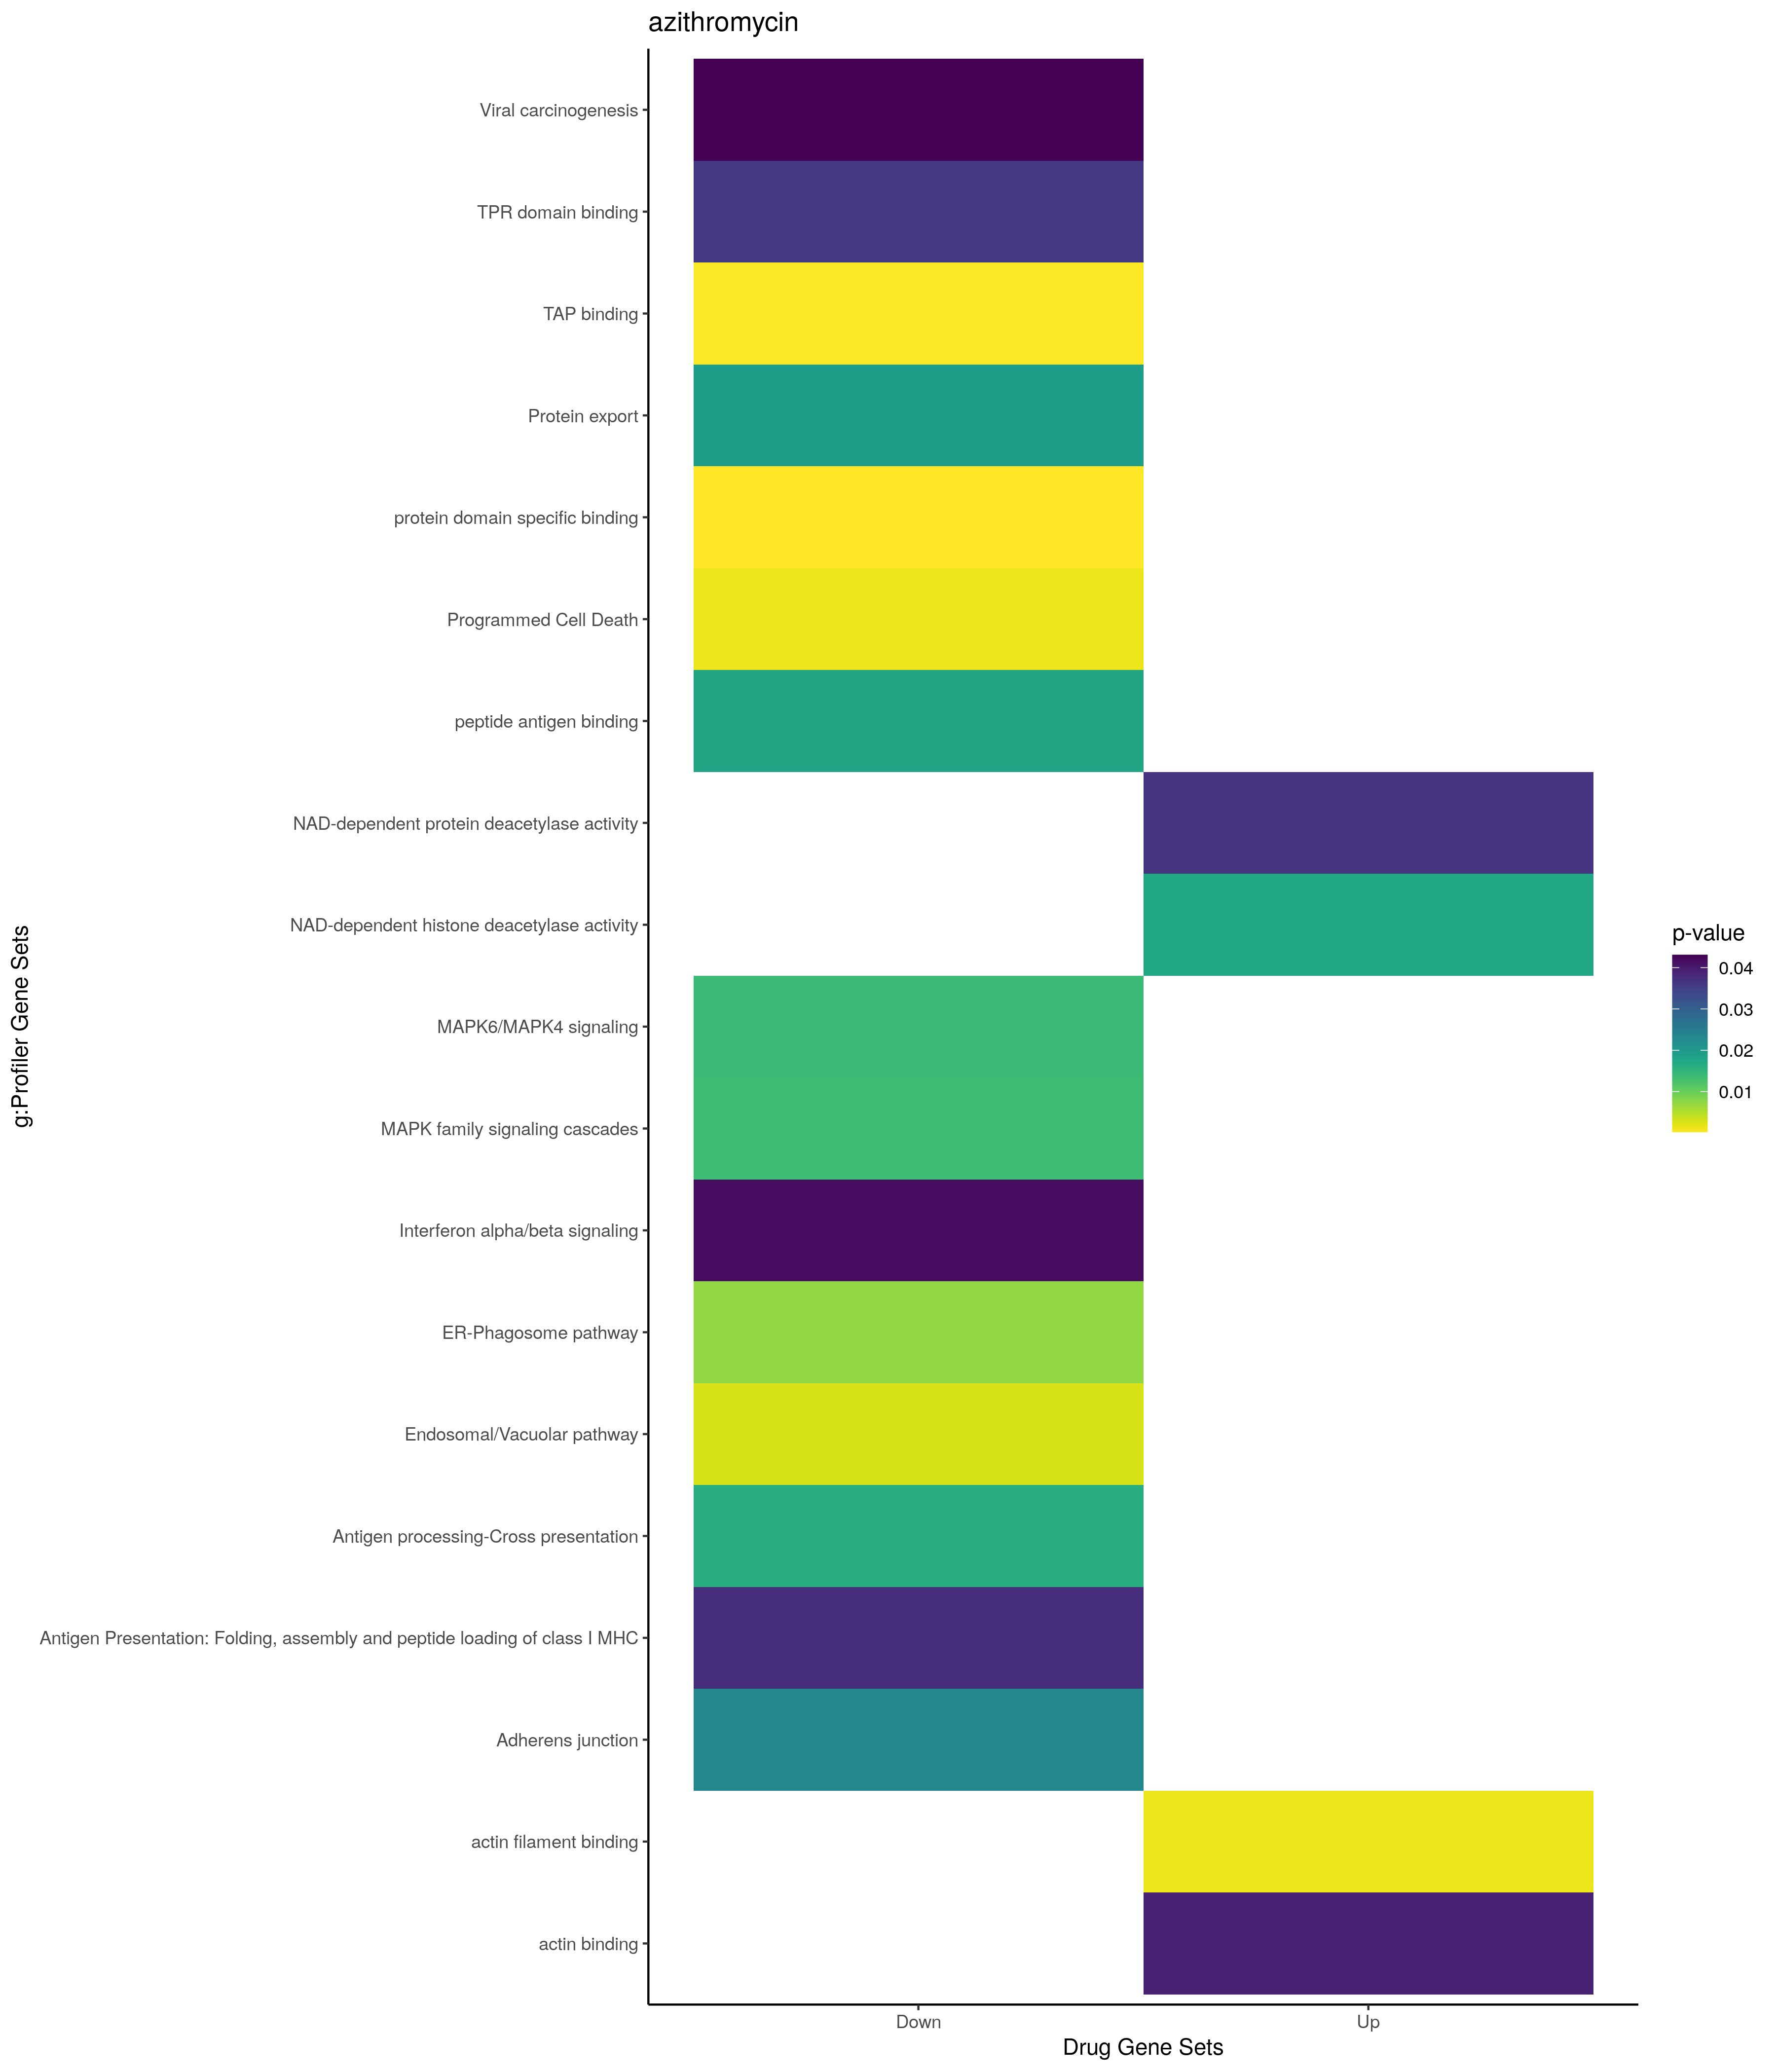

Values plotted in this chart, from the file beside it:
; query; significant; p_value; term_size; query_size; intersection_size; precision; recall; term_id; source; term_name; effective_domain_size; source_order; set
1; query_1; TRUE; 0,00151238101863679; 132; 81; 7; 0,0864197530864197; 0,053030303030303; GO:0030048; GO:BP; actin filament-based movement; 21100; 7690; Up
2; query_1; TRUE; 0,00368546581424405; 163; 75; 7; 0,0933333333333333; 0,0429447852760736; GO:0006606; GO:BP; protein import into nucleus; 21100; 2578; Up
3; query_1; TRUE; 0,00413899349960026; 804; 81; 14; 0,172839506172839; 0,0174129353233831; GO:0030029; GO:BP; actin filament-based process; 21100; 7675; Up
4; query_1; TRUE; 0,00419571903646433; 1392; 49; 14; 0,285714285714286; 0,0100574712643678; GO:0006629; GO:BP; lipid metabolic process; 21100; 2601; Up
5; query_1; TRUE; 0,00433179209528319; 167; 75; 7; 0,0933333333333333; 0,0419161676646707; GO:0051170; GO:BP; import into nucleus; 21100; 15639; Up
6; query_1; TRUE; 0,0218936195250442; 1009; 75; 14; 0,186666666666667; 0,0138751238850347; GO:0044255; GO:BP; cellular lipid metabolic process; 21100; 12695; Up
7; query_1; TRUE; 0,0230251776000529; 301; 75; 8; 0,106666666666667; 0,026578073089701; GO:0034504; GO:BP; protein localization to nucleus; 21100; 9959; Up
8; query_1; TRUE; 0,0235959712009529; 336; 49; 7; 0,142857142857143; 0,0208333333333333; GO:0016042; GO:BP; lipid catabolic process; 21100; 5644; Up
9; query_1; TRUE; 0,000132669144295541; 12241; 81; 67; 0,827160493827161; 0,00547340903520954; GO:0005737; GO:CC; cytoplasm; 21698; 384; Up
10; query_1; TRUE; 0,00091804966916457; 211; 65; 7; 0,107692307692308; 0,033175355450237; GO:0030017; GO:CC; sarcomere; 21698; 1022; Up
11; query_1; TRUE; 0,00171366337601427; 232; 65; 7; 0,107692307692308; 0,0301724137931034; GO:0030016; GO:CC; myofibril; 21698; 1021; Up
12; query_1; TRUE; 0,00225785355204706; 242; 65; 7; 0,107692307692308; 0,0289256198347107; GO:0043292; GO:CC; contractile fiber; 21698; 2146; Up
13; query_1; TRUE; 0,0174971036960249; 57; 81; 4; 0,0493827160493827; 0,0701754385964912; GO:0016459; GO:CC; myosin complex; 21698; 870; Up
14; query_1; TRUE; 0,0441417916956186; 1349; 65; 13; 0,2; 0,00963676797627873; GO:0099080; GO:CC; supramolecular complex; 21698; 3746; Up
15; query_1; TRUE; 0,049509354290567; 1001; 65; 11; 0,169230769230769; 0,010989010989011; GO:0099512; GO:CC; supramolecular fiber; 21698; 3777; Up
16; query_1; TRUE; 0,00135886743320245; 218; 81; 8; 0,0987654320987654; 0,036697247706422; GO:0051015; GO:MF; actin filament binding; 20183; 9080; Up
17; query_1; TRUE; 0,0175480612173207; 5; 38; 2; 0,0526315789473684; 0,4; GO:0017136; GO:MF; NAD-dependent histone deacetylase activi…; 20183; 3992; Up
18; query_1; TRUE; 0,0367633659143634; 7; 38; 2; 0,0526315789473684; 0,285714285714286; GO:0034979; GO:MF; NAD-dependent protein deacetylase activi…; 20183; 6238; Up
19; query_1; TRUE; 0,0390697837469577; 448; 81; 9; 0,111111111111111; 0,0200892857142857; GO:0003779; GO:MF; actin binding; 20183; 470; Up
20; query_1; TRUE; 0,0296554934061498; 1406; 46; 13; 0,282608695652174; 0,00924608819345661; TF:M07215; TF; Factor: HNF4A; motif: NTGRACTTTGNNCYN; 19958; 3574; Up
21; query_1; TRUE; 0,0436041551127224; 1706; 40; 13; 0,325; 0,00762016412661196; TF:M04750_1; TF; Factor: GR; motif: RGRACATTNTGTYC; match…; 19958; 6001; Up
22; query_1; TRUE; 0,0204722948028026; 24; 6; 2; 0,333333333333333; 0,0833333333333333; WP:WP5046; WP; NAD metabolism in oncogene-induced senes…; 7364; 97; Up
23; query_1; TRUE; 0,0311138524845479; 5; 36; 2; 0,0555555555555556; 0,4; WP:WP5195; WP; Disorders in ketolysis; 7364; 208; Up
24; query_1; TRUE; 7,13547878214554e-05; 49; 41; 5; 0,121951219512195; 0,102040816326531; GO:0002474; GO:BP; antigen processing and presentation of p…; 21100; 1120; Down
25; query_1; TRUE; 0,000184689691208228; 59; 41; 5; 0,121951219512195; 0,0847457627118644; GO:0002478; GO:BP; antigen processing and presentation of e…; 21100; 1124; Down
26; query_1; TRUE; 0,000439555134095414; 70; 41; 5; 0,121951219512195; 0,0714285714285714; GO:0019884; GO:BP; antigen processing and presentation of e…; 21100; 6997; Down
27; query_1; TRUE; 0,000785311516372944; 32; 41; 4; 0,0975609756097561; 0,125; GO:0042590; GO:BP; antigen processing and presentation of e…; 21100; 11831; Down
28; query_1; TRUE; 0,000974165353273303; 82; 41; 5; 0,121951219512195; 0,0609756097560976; GO:0048002; GO:BP; antigen processing and presentation of p…; 21100; 14483; Down
29; query_1; TRUE; 0,0012279418370605; 43; 34; 4; 0,117647058823529; 0,0930232558139535; GO:0031145; GO:BP; anaphase-promoting complex-dependent cat…; 21100; 8189; Down
30; query_1; TRUE; 0,00135732834306842; 6446; 39; 27; 0,692307692307692; 0,00418864412038473; GO:1901564; GO:BP; organonitrogen compound metabolic proces…; 21100; 24853; Down
31; query_1; TRUE; 0,00329879665602362; 3851; 41; 21; 0,51219512195122; 0,00545312905738769; GO:0006950; GO:BP; response to stress; 21100; 2884; Down
32; query_1; TRUE; 0,00670663553299217; 755; 36; 9; 0,25; 0,0119205298013245; GO:1903047; GO:BP; mitotic cell cycle process; 21100; 26160; Down
33; query_1; TRUE; 0,00884727741117508; 128; 41; 5; 0,121951219512195; 0,0390625; GO:0019882; GO:BP; antigen processing and presentation; 21100; 6995; Down
34; query_1; TRUE; 0,0105253273927624; 5876; 25; 18; 0,72; 0,00306330837304289; GO:0048519; GO:BP; negative regulation of biological proces…; 21100; 14841; Down
35; query_1; TRUE; 0,011958127355106; 19; 41; 3; 0,0731707317073171; 0,157894736842105; GO:0002483; GO:BP; antigen processing and presentation of e…; 21100; 1129; Down
36; query_1; TRUE; 0,0132248865676046; 73; 36; 4; 0,111111111111111; 0,0547945205479452; GO:0060071; GO:BP; Wnt signaling pathway, planar cell polar…; 21100; 16887; Down
37; query_1; TRUE; 0,0139369421809799; 4882; 39; 22; 0,564102564102564; 0,00450634985661614; GO:0044267; GO:BP; cellular protein metabolic process; 21100; 12703; Down
38; query_1; TRUE; 0,0163632636281375; 77; 36; 4; 0,111111111111111; 0,051948051948052; GO:0090175; GO:BP; regulation of establishment of planar po…; 21100; 21192; Down
39; query_1; TRUE; 0,0171335703718716; 2391; 43; 16; 0,372093023255814; 0,00669176076955249; GO:0071310; GO:BP; cellular response to organic substance; 21100; 19341; Down
40; query_1; TRUE; 0,0178261423375135; 3010; 43; 18; 0,418604651162791; 0,00598006644518272; GO:0010033; GO:BP; response to organic substance; 21100; 4307; Down
41; query_1; TRUE; 0,0185976069780342; 3019; 43; 18; 0,418604651162791; 0,0059622391520371; GO:0070887; GO:BP; cellular response to chemical stimulus; 21100; 19115; Down
42; query_1; TRUE; 0,0204404985957299; 3; 41; 2; 0,0487804878048781; 0,666666666666667; GO:0002484; GO:BP; antigen processing and presentation of e…; 21100; 1130; Down
43; query_1; TRUE; 0,0204404985957299; 3; 41; 2; 0,0487804878048781; 0,666666666666667; GO:0002486; GO:BP; antigen processing and presentation of e…; 21100; 1132; Down
44; query_1; TRUE; 0,0259604362829362; 4856; 25; 16; 0,64; 0,00329489291598023; GO:0048523; GO:BP; negative regulation of cellular process; 21100; 14845; Down
45; query_1; TRUE; 0,0265901049028314; 87; 36; 4; 0,111111111111111; 0,0459770114942529; GO:0035567; GO:BP; non-canonical Wnt signaling pathway; 21100; 10473; Down
46; query_1; TRUE; 0,0291806706761638; 906; 36; 9; 0,25; 0,00993377483443709; GO:0000278; GO:BP; mitotic cell cycle; 21100; 118; Down
47; query_1; TRUE; 0,0315329298452586; 1350; 38; 11; 0,289473684210526; 0,00814814814814815; GO:1901565; GO:BP; organonitrogen compound catabolic proces…; 21100; 24854; Down
48; query_1; TRUE; 0,0317839050719275; 26; 41; 3; 0,0731707317073171; 0,115384615384615; GO:0019883; GO:BP; antigen processing and presentation of e…; 21100; 6996; Down
49; query_1; TRUE; 0,0344966967486007; 3776; 22; 13; 0,590909090909091; 0,00344279661016949; GO:0009893; GO:BP; positive regulation of metabolic process; 21100; 4213; Down
50; query_1; TRUE; 0,0361207379628584; 94; 36; 4; 0,111111111111111; 0,0425531914893617; GO:0007164; GO:BP; establishment of tissue polarity; 21100; 3064; Down
51; query_1; TRUE; 0,0361207379628584; 94; 36; 4; 0,111111111111111; 0,0425531914893617; GO:0001736; GO:BP; establishment of planar polarity; 21100; 523; Down
52; query_1; TRUE; 0,0361617694599921; 3936; 39; 19; 0,487179487179487; 0,00482723577235772; GO:0043412; GO:BP; macromolecule modification; 21100; 12301; Down
53; query_1; TRUE; 8,66597011797068e-05; 8; 41; 3; 0,0731707317073171; 0,375; GO:0042612; GO:CC; MHC class I protein complex; 21698; 2052; Down
54; query_1; TRUE; 0,000147642815674409; 12241; 52; 46; 0,884615384615385; 0,0037578629196961; GO:0005737; GO:CC; cytoplasm; 21698; 384; Down
55; query_1; TRUE; 0,000369181447800814; 3957; 50; 24; 0,48; 0,00606520090978014; GO:0031982; GO:CC; vesicle; 21698; 1451; Down
56; query_1; TRUE; 0,000549322988467325; 1505; 35; 12; 0,342857142857143; 0,0079734219269103; GO:1902494; GO:CC; catalytic complex; 21698; 4012; Down
57; query_1; TRUE; 0,000637522457430099; 5420; 26; 18; 0,692307692307692; 0,0033210332103321; GO:0005829; GO:CC; cytosol; 21698; 469; Down
58; query_1; TRUE; 0,00160966889008346; 140; 41; 5; 0,121951219512195; 0,0357142857142857; GO:0045335; GO:CC; phagocytic vesicle; 21698; 2492; Down
59; query_1; TRUE; 0,00203334289212783; 15617; 52; 50; 0,961538461538462; 0,00320163923929052; GO:0043227; GO:CC; membrane-bounded organelle; 21698; 2124; Down
60; query_1; TRUE; 0,00291080168449399; 5; 24; 2; 0,0833333333333333; 0,4; GO:1990111; GO:CC; spermatoproteasome complex; 21698; 4169; Down
... 112 more rows
